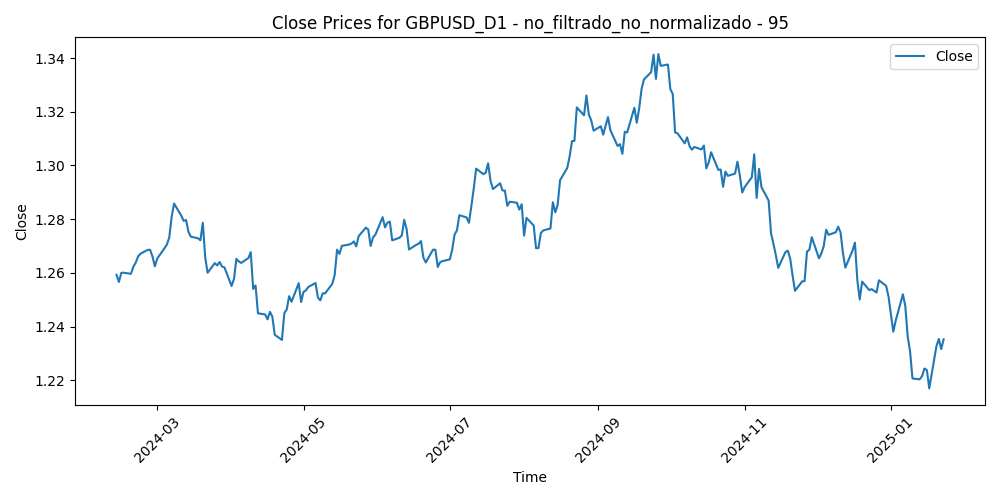

The data file committed next to this chart (first rows):
Time, Close, Volume, diferencia_media_95
2024-02-13, 1.259, 66297, -0.009189
2024-02-14, 1.257, 67468, -0.006025
2024-02-15, 1.26, 61602, -0.008874
2024-02-16, 1.26, 63620, -0.008424
2024-02-19, 1.26, 43786, -0.007579
2024-02-20, 1.262, 67738, -0.009765
2024-02-21, 1.264, 69475, -0.01091
2024-02-22, 1.266, 71307, -0.01282
2024-02-23, 1.267, 68992, -0.01349
2024-02-26, 1.269, 56669, -0.01437
2024-02-27, 1.269, 66356, -0.01384
2024-02-28, 1.266, 64690, -0.01089
2024-02-29, 1.262, 82712, -0.006745
2024-03-01, 1.265, 74888, -0.009115
2024-03-04, 1.269, 64567, -0.01234
2024-03-05, 1.271, 70498, -0.01315
2024-03-06, 1.273, 74822, -0.01529
2024-03-07, 1.281, 76828, -0.02226
2024-03-08, 1.286, 82611, -0.02646
2024-03-11, 1.281, 81810, -0.02126
2024-03-12, 1.279, 86153, -0.01856
2024-03-13, 1.28, 77952, -0.01824
2024-03-14, 1.275, 83057, -0.01322
2024-03-15, 1.273, 77916, -0.01078
2024-03-18, 1.273, 56135, -0.00961
2024-03-19, 1.272, 75889, -0.00852
2024-03-20, 1.279, 78686, -0.01457
2024-03-21, 1.266, 91625, -0.001297
2024-03-22, 1.26, 76961, 0.004754
2024-03-25, 1.264, 60762, 0.00159
2024-03-26, 1.263, 61655, 0.002872
2024-03-27, 1.264, 68618, 0.001994
2024-03-28, 1.262, 67388, 0.003815
2024-03-29, 1.262, 25977, 0.004311
2024-04-01, 1.255, 63779, 0.01142
2024-04-02, 1.258, 64629, 0.008905
2024-04-03, 1.265, 68722, 0.0016
2024-04-04, 1.264, 64897, 0.00265
2024-04-05, 1.264, 79032, 0.00335
2024-04-08, 1.265, 67840, 0.001698
2024-04-09, 1.268, 67757, -0.0004438
2024-04-10, 1.254, 85111, 0.01316
2024-04-11, 1.255, 90199, 0.0117
2024-04-12, 1.245, 88031, 0.02184
2024-04-15, 1.244, 102701, 0.02208
2024-04-16, 1.243, 101687, 0.02362
2024-04-17, 1.245, 94093, 0.02062
2024-04-18, 1.244, 82095, 0.02226
2024-04-19, 1.237, 113843, 0.02879
2024-04-22, 1.235, 72985, 0.03047
2024-04-23, 1.245, 80800, 0.02036
2024-04-24, 1.246, 68873, 0.01888
2024-04-25, 1.251, 87689, 0.01391
2024-04-26, 1.249, 84206, 0.01586
2024-04-29, 1.256, 87352, 0.008721
2024-04-30, 1.249, 85605, 0.01555
2024-05-01, 1.253, 86252, 0.01163
2024-05-02, 1.253, 96020, 0.01087
2024-05-03, 1.255, 93364, 0.009515
2024-05-06, 1.256, 64004, 0.00791
... 186 more rows
